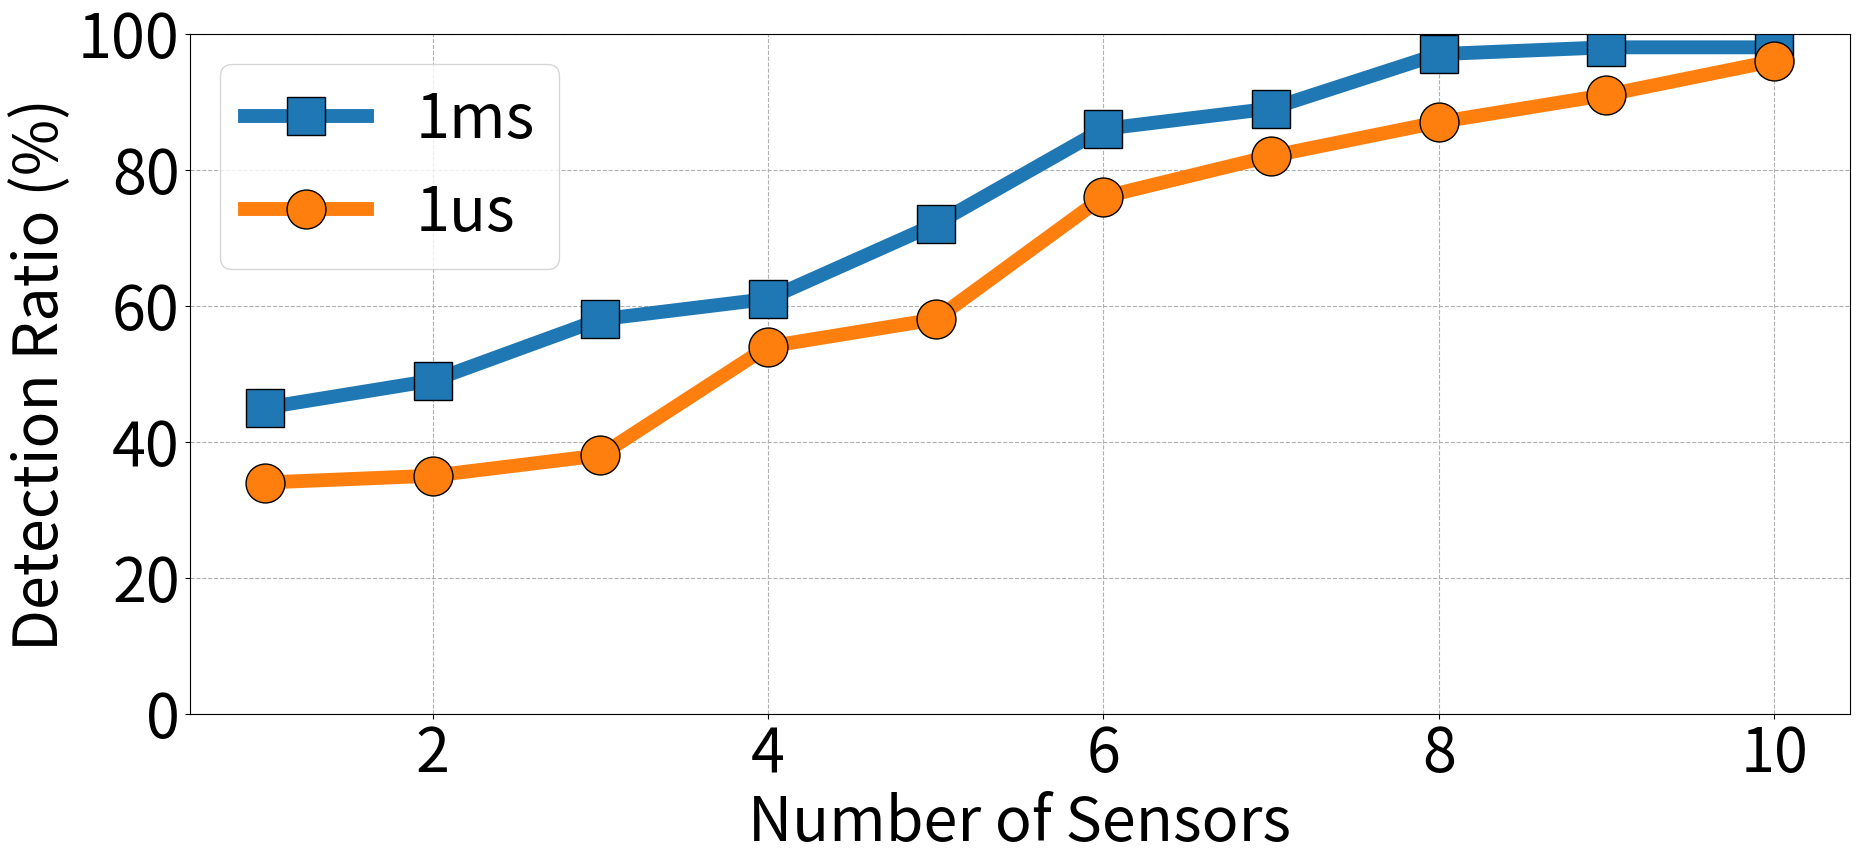

This figure's Python source: (Note: this script raises an exception after producing the figure.)
import os
import matplotlib
import numpy as np
import matplotlib.pyplot as plt

matplotlib.rcParams.update({'font.size':44})
matplotlib.rcParams['figure.figsize'] = 20, 10

fig = plt.figure()
ax = fig.add_subplot(111)
fig.subplots_adjust(left=0.12, bottom=0.2, right=0.95)

s = [1, 2, 3, 4, 5, 6, 7, 8, 9, 10]

ms = [45, 49, 58, 61, 72, 86, 89, 97, 98, 98]
us = [34, 35, 38, 54, 58, 76, 82, 87, 91, 96]

plt.plot(s, ms, linewidth=10, marker='s', markersize=28, markeredgecolor='black', label='1ms')
plt.plot(s, us, linewidth=10, marker='o', markersize=28, markeredgecolor='black', label='1us')

plt.ylabel('Detection Ratio (%)')
plt.xlabel('Number of Sensors')

plt.ylim([0, 100])

plt.grid(True, linestyle='--')

plt.legend()

plt.savefig('../../plots/fusion_static.pdf')

plt.show()

